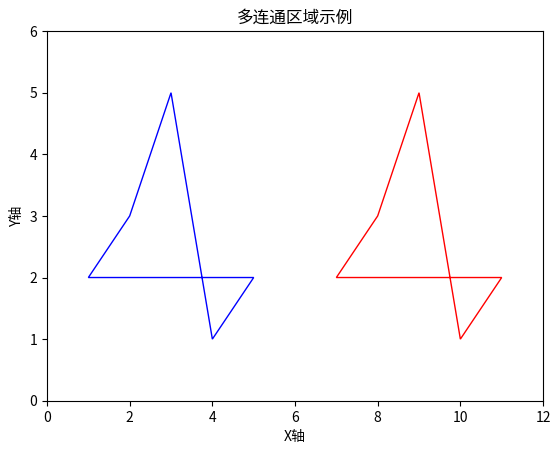

Reproduce this figure in Python.
import matplotlib.pyplot as plt
import matplotlib.patches as patches

# 创建一个新的图形
fig, ax = plt.subplots()

# 定义第一个多连通区域的顶点坐标
vertices1 = [(1, 2), (2, 3), (3, 5), (4, 1), (5, 2)]

# 定义第二个多连通区域的顶点坐标
vertices2 = [(7, 2), (8, 3), (9, 5), (10, 1), (11, 2)]

# 创建第一个多边形路径
polygon1 = patches.Polygon(vertices1, closed=True,
                           edgecolor='b', facecolor='none')

# 创建第二个多边形路径
polygon2 = patches.Polygon(vertices2, closed=True,
                           edgecolor='r', facecolor='none')

# 将多边形添加到图形中
ax.add_patch(polygon1)
ax.add_patch(polygon2)

# 设置坐标轴范围
ax.set_xlim(0, 12)
ax.set_ylim(0, 6)

# 可以添加标题和标签
plt.title("多连通区域示例")
plt.xlabel("X轴")
plt.ylabel("Y轴")

# 显示图形
plt.show()
